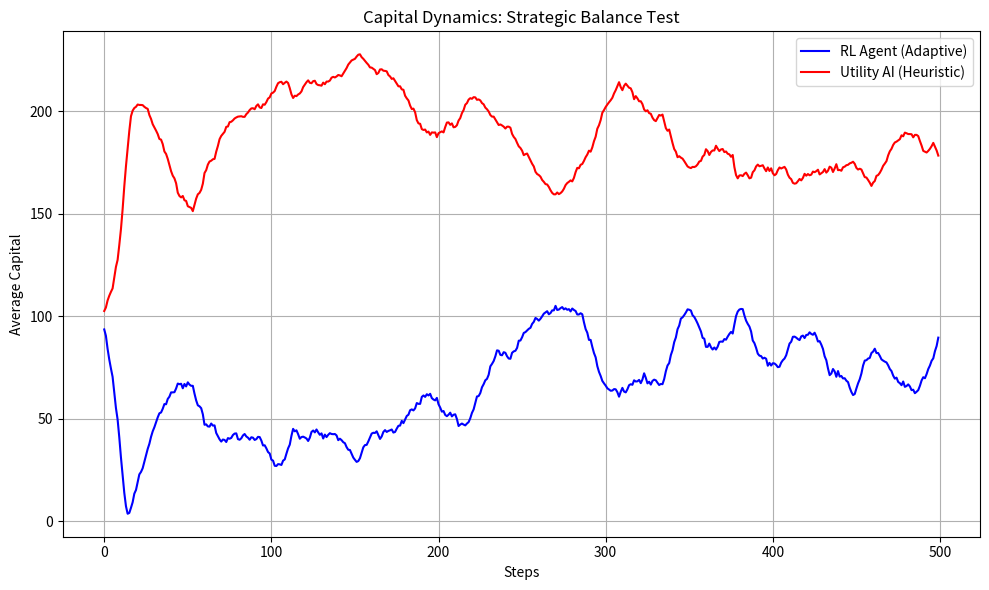

Recreate this plot in Python.
import math
import random
import statistics
import matplotlib.pyplot as plt

TYPES = ["IDEA", "CAPITAL", "FORCE"]


MULT_BASE = {
    ("IDEA", "CAPITAL"): 1.5,
    ("CAPITAL", "FORCE"): 1.5,
    ("FORCE", "IDEA"): 1.5,
    ("CAPITAL", "IDEA"): 0.8,
    ("FORCE", "CAPITAL"): 0.8,
    ("IDEA", "FORCE"): 0.8,
    ("IDEA", "IDEA"): 1.0,
    ("CAPITAL", "CAPITAL"): 1.0,
    ("FORCE", "FORCE"): 1.0,
}

ACTIONS = [("REST", None)] + [
    (t, w_ratio) for t in TYPES for w_ratio in [0.3, 0.7]
]


INITIAL_CAPITAL = 100
ENERGY_REGEN_RATE = 0.1
UPKEEP_COST = 0.02
RESISTANCE_LEARN_RATE = 0.15
RESISTANCE_DECAY = 0.05
EFFICIENCY_SCALE = 10.0


def calc_efficiency(work_amount, current_capital):
    if current_capital <= 0:
        return 0
    ratio = work_amount / math.sqrt(current_capital)
    return 1.0 / (1.0 + (ratio / EFFICIENCY_SCALE) ** 2)


class Entity:
    def __init__(self, name, base_resistance=None):
        self.name = name
        self.capital = INITIAL_CAPITAL
        self.energy_pool = int(INITIAL_CAPITAL * ENERGY_REGEN_RATE)

        self.resistance = {t: 1.0 for t in TYPES}

        self.last_action_type = None
        self.history = []

    @property
    def max_energy(self):
        return int(math.sqrt(self.capital))

    def update_state(self):

        regen = int(self.capital * ENERGY_REGEN_RATE)
        upkeep = int(self.capital * UPKEEP_COST)

        self.energy_pool = min(self.max_energy, self.energy_pool + regen)
        self.capital = max(1, self.capital - upkeep)

        for t in self.resistance:
            self.resistance[t] = max(
                0.5, self.resistance[t] - RESISTANCE_DECAY
            )

    def apply_influence(self, target, action_type, work_amount):
        if action_type == "REST" or work_amount <= 0:
            self.capital += 5
            self.last_action_type = "REST"
            return 0

        cost = int(work_amount * 0.2)
        self.energy_pool = max(0, self.energy_pool - cost)
        self.last_action_type = action_type

        base_mult = MULT_BASE.get((action_type, target.last_action_type), 1.0)

        eff = calc_efficiency(work_amount, self.capital)

        resist_factor = 1.0 / target.resistance[action_type]

        final_transfer = int(work_amount * base_mult * eff * resist_factor)

        self.capital += final_transfer

        target.capital = max(1, target.capital - final_transfer)

        adaptation = RESISTANCE_LEARN_RATE * (
            final_transfer / max(1, target.capital)
        )
        target.resistance[action_type] += adaptation

        return final_transfer


class UtilityEntity(Entity):
    def choose_action(self, opponent):
        best_val = -float("inf")
        best_act = ("REST", None)

        for act_name, ratio in ACTIONS:
            if act_name == "REST":
                val = 5.0
            else:
                work = int(self.energy_pool * ratio)
                if work <= 0:
                    continue

                r = opponent.resistance[act_name]
                m = MULT_BASE.get((act_name, opponent.last_action_type), 1.0)

                ev = (work * m / r) - (work * 0.2)
                val = ev

            if val > best_val:
                best_val = val
                best_act = (act_name, ratio)

        return best_act


class RLEntity(Entity):
    def __init__(self, q_table=None):
        super().__init__("RL")
        self.Q = q_table if q_table is not None else {}

    def get_state_key(self, opponent):

        e_bucket = self.energy_pool // 10
        opp_r_bucket = sum(opponent.resistance.values()) // 3
        return (e_bucket, opp_r_bucket, opponent.last_action_type)

    def choose_action(self, opponent, eps):
        state = self.get_state_key(opponent)
        if state not in self.Q:
            self.Q[state] = [0.0] * len(ACTIONS)

        if random.random() < eps:
            return random.choice(ACTIONS)
        else:
            idx = self.Q[state].index(max(self.Q[state]))
            return ACTIONS[idx]

    def learn(
        self, prev_state, action_idx, reward, next_state, alpha=0.1, gamma=0.9
    ):
        if next_state not in self.Q:
            self.Q[next_state] = [0.0] * len(ACTIONS)

        predict = self.Q[prev_state][action_idx]
        target = reward + gamma * max(self.Q[next_state])
        self.Q[prev_state][action_idx] += alpha * (target - predict)


def run_simulation(steps=500, seed=0):
    rng = random.Random(seed)

    rl_agent = RLEntity()
    util_agent = UtilityEntity("Utility")

    history_rl = []
    history_util = []

    for step in range(steps):
        rl_agent.update_state()
        util_agent.update_state()

        eps = max(0.05, 1.0 - step / 200)
        rl_act = rl_agent.choose_action(util_agent, eps)
        rl_idx = ACTIONS.index(rl_act)
        rl_prev_state = rl_agent.get_state_key(util_agent)

        util_act = util_agent.choose_action(rl_agent)

        rl_work = int(rl_agent.energy_pool * rl_act[1]) if rl_act[1] else 0
        util_work = (
            int(util_agent.energy_pool * util_act[1]) if util_act[1] else 0
        )

        rl_gain = rl_agent.apply_influence(util_agent, rl_act[0], rl_work)
        util_gain = util_agent.apply_influence(
            rl_agent, util_act[0], util_work
        )

        reward = rl_agent.capital - history_rl[-1] if history_rl else 0
        rl_next_state = rl_agent.get_state_key(util_agent)
        rl_agent.learn(rl_prev_state, rl_idx, reward, rl_next_state)

        history_rl.append(rl_agent.capital)
        history_util.append(util_agent.capital)

    return history_rl, history_util, rl_agent, util_agent


def main():
    print("Starting Simulation v2 (Non-Military Abstraction)...")

    results = {"RL": 0, "Utility": 0, "Draw": 0}
    all_hist_rl = []
    all_hist_util = []

    n_games = 10
    for i in range(n_games):
        h_rl, h_util, rl, util = run_simulation(steps=500, seed=i)
        winner = "Draw"
        if rl.capital > util.capital * 1.1:
            winner = "RL"
        elif util.capital > rl.capital * 1.1:
            winner = "Utility"
        results[winner] += 1
        all_hist_rl.append(h_rl)
        all_hist_util.append(h_util)
        print(
            f"Game {i + 1}: RL={rl.capital:.0f}, Util={util.capital:.0f} -> "
            f"Winner: {winner}"
        )

    print("\nOverall Results:", results)

    avg_rl = [statistics.mean(x) for x in zip(*all_hist_rl)]
    avg_util = [statistics.mean(x) for x in zip(*all_hist_util)]

    plt.figure(figsize=(10, 6))
    plt.plot(avg_rl, label="RL Agent (Adaptive)", color="blue")
    plt.plot(avg_util, label="Utility AI (Heuristic)", color="red")
    plt.title("Capital Dynamics: Strategic Balance Test")
    plt.xlabel("Steps")
    plt.ylabel("Average Capital")
    plt.legend()
    plt.grid(True)
    plt.tight_layout()
    plt.show()


if __name__ == "__main__":
    main()
